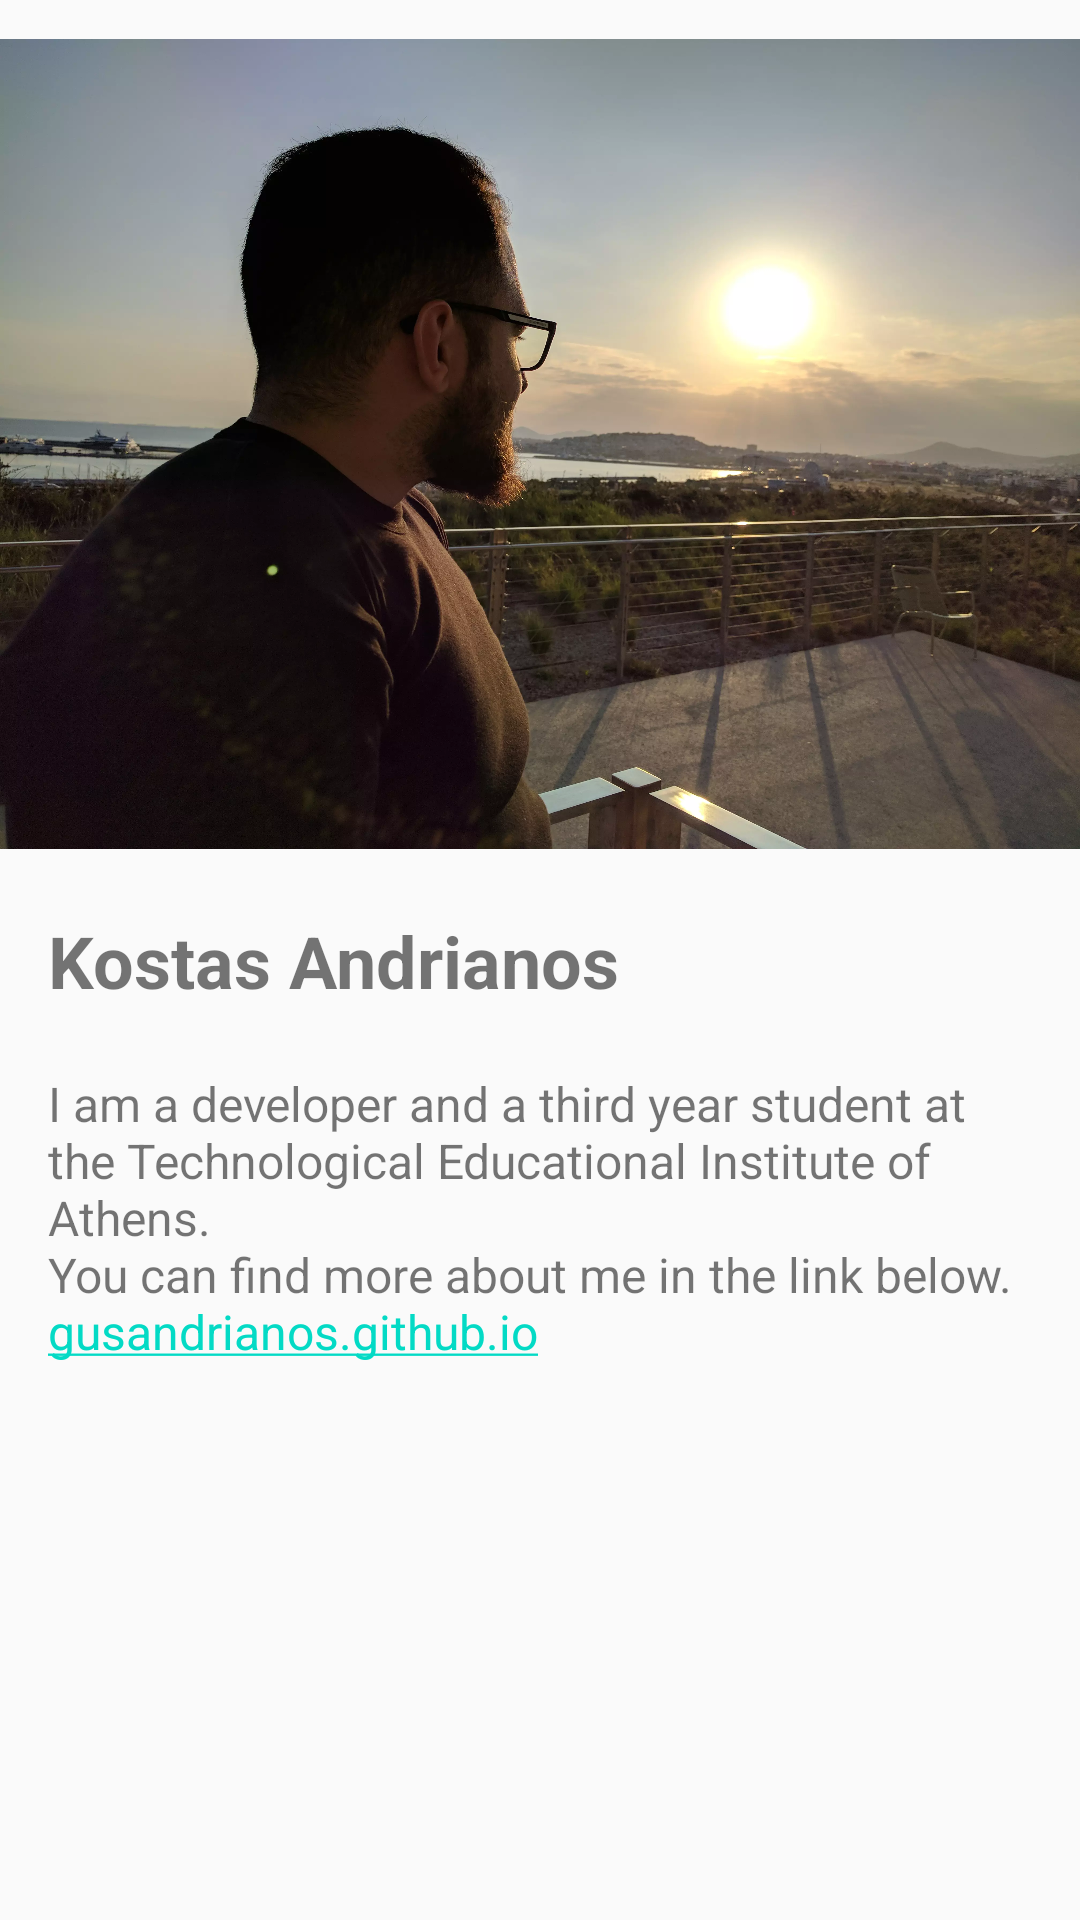

This screen was rendered from an Android layout file. Write that file and the resources it references.
<!-- AndroidManifest.xml: application theme AppTheme -->
<!-- res/layout/activity_about.xml -->
<?xml version="1.0" encoding="utf-8"?>
<android.support.constraint.ConstraintLayout xmlns:android="http://schemas.android.com/apk/res/android"
    xmlns:app="http://schemas.android.com/apk/res-auto"
    xmlns:tools="http://schemas.android.com/tools"
    android:layout_width="match_parent"
    android:layout_height="match_parent"
    tools:context="com.example.gus.wordsquiz.AboutActivity">

    <ImageView
        android:id="@+id/iv_author_pic"
        android:layout_width="0dp"
        android:layout_height="0dp"
        android:layout_marginBottom="@dimen/vertical_margin"
        android:scaleType="centerCrop"
        android:src="@drawable/me"
        app:layout_constraintBottom_toTopOf="@id/tv_author_name"
        app:layout_constraintDimensionRatio="4:3"
        app:layout_constraintEnd_toEndOf="parent"
        app:layout_constraintStart_toStartOf="parent"
        app:layout_constraintTop_toTopOf="parent" />

    <TextView
        android:id="@+id/tv_author_name"
        android:layout_width="0dp"
        android:layout_height="wrap_content"
        android:layout_marginBottom="@dimen/vertical_margin"
        android:layout_marginEnd="@dimen/horizontal_margin"
        android:layout_marginStart="@dimen/horizontal_margin"
        android:text="@string/author_name"
        android:textSize="@dimen/heading_text_size"
        android:textStyle="bold"

        app:layout_constraintBottom_toTopOf="@id/tv_author_details"
        app:layout_constraintEnd_toEndOf="parent"
        app:layout_constraintStart_toStartOf="parent"
        app:layout_constraintTop_toBottomOf="@id/iv_author_pic" />

    <TextView
        android:id="@+id/tv_author_details"
        android:layout_width="0dp"
        android:layout_height="0dp"
        android:layout_marginEnd="@dimen/horizontal_margin"
        android:layout_marginStart="@dimen/horizontal_margin"
        android:autoLink="web"
        android:text="@string/author_description_text"
        android:textSize="@dimen/text_size"
        app:layout_constraintBottom_toBottomOf="parent"
        app:layout_constraintEnd_toEndOf="parent"
        app:layout_constraintStart_toStartOf="parent"
        app:layout_constraintTop_toBottomOf="@id/tv_author_name" />

</android.support.constraint.ConstraintLayout>
<!-- resources referenced by this layout -->
<resources>
  <dimen name="heading_text_size">24sp</dimen>
  <dimen name="horizontal_margin">16dp</dimen>
  <dimen name="text_size">16sp</dimen>
  <dimen name="vertical_margin">8dp</dimen>
  <!-- drawable me: webp bitmap (drawable-xxhdpi, 409624 bytes) -->
  <string name="author_description_text">I am a developer and a third year student at the
          Technological Educational Institute of Athens. \nYou can find more about me in the link below.
      <a href="gusandrianos.github.io">gusandrianos.github.io</a></string>
  <string name="author_name">Kostas Andrianos</string>
  <style name="AppTheme" parent="@android:style/Theme.Material.Light.DarkActionBar">
          <item name="android:colorPrimary">@color/colorPrimary</item>
          <item name="android:colorPrimaryDark">@color/colorPrimaryDark</item>
          <item name="android:colorAccent">@color/colorAccent</item>
      </style>
  <!-- not gathered from this repository: default colours our renderer supplied (Android Studio template values) -->
  <color name="colorPrimary">#FF6200EE</color>
  <color name="colorPrimaryDark">#FF3700B3</color>
  <color name="colorAccent">#FF03DAC5</color>
</resources>
